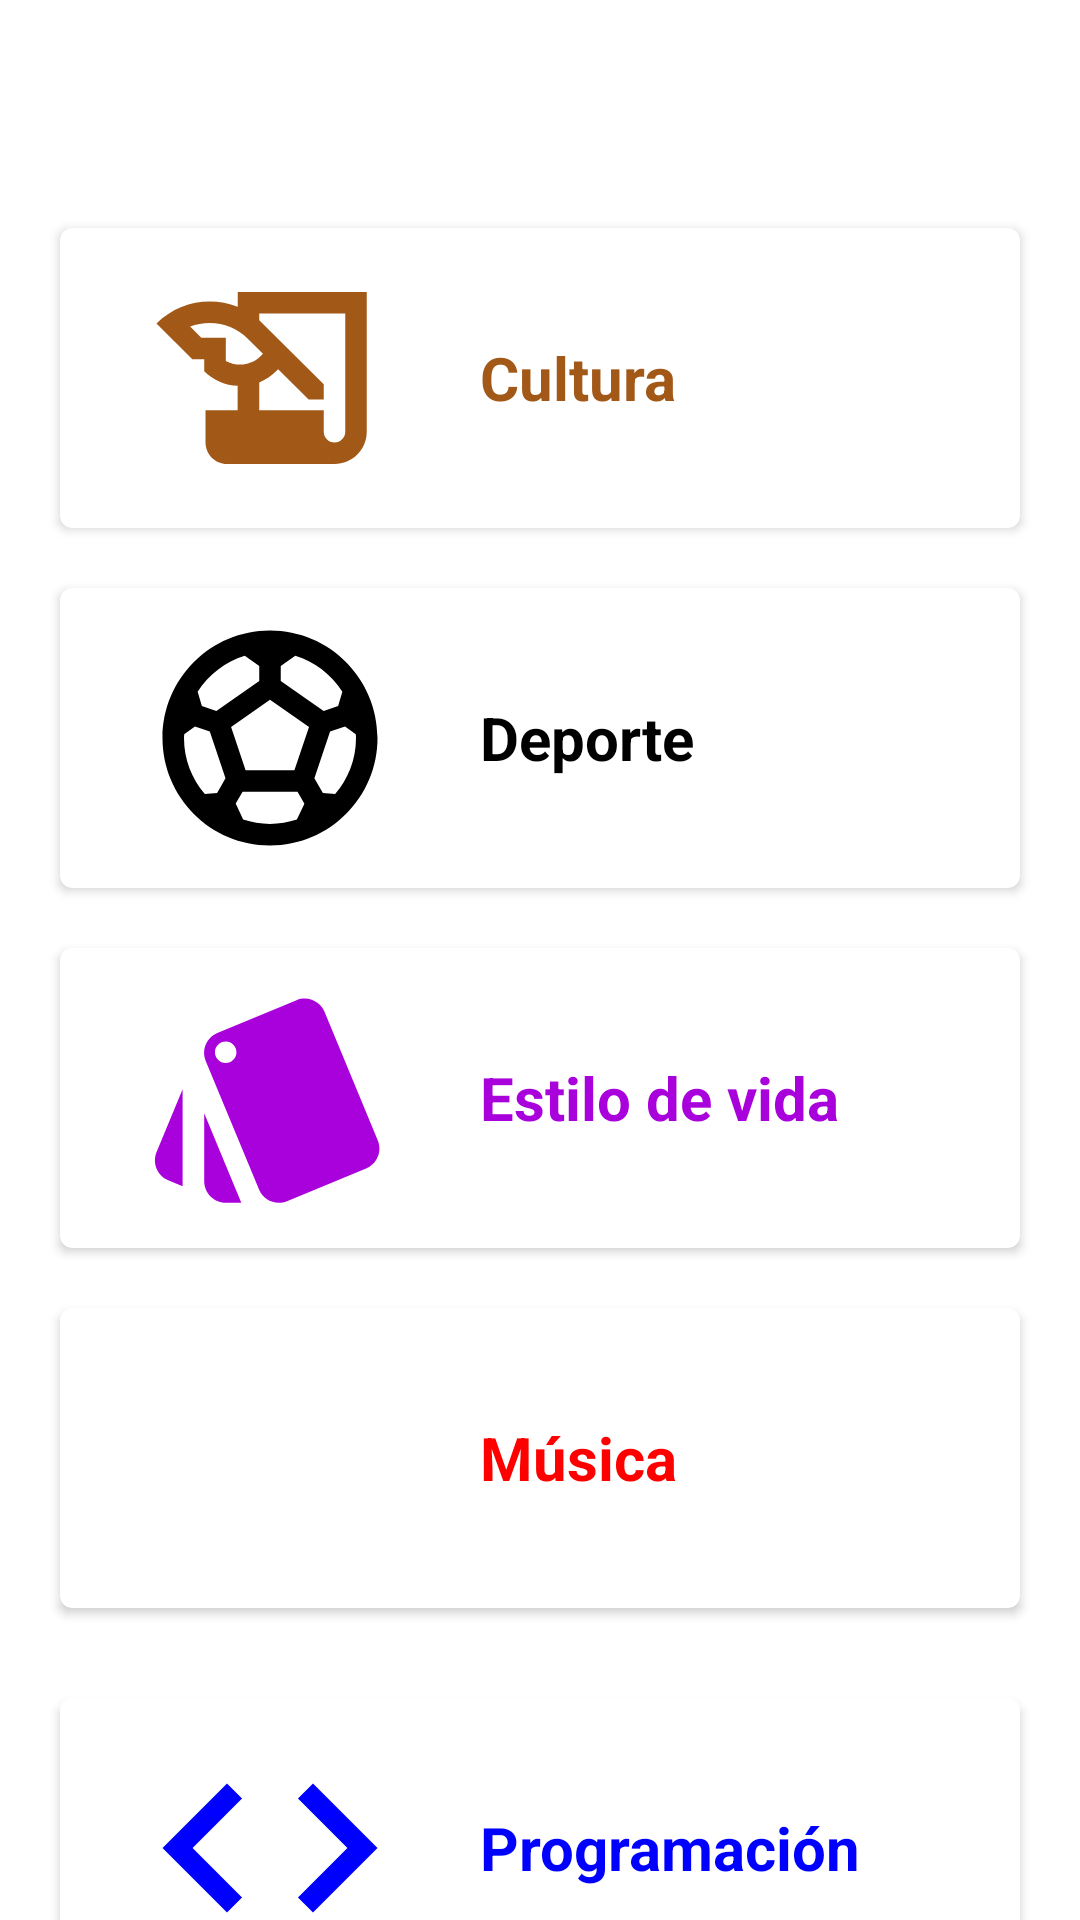

Reconstruct the res/layout file that produces this screen, plus the resources it refers to.
<!-- AndroidManifest.xml: application theme Theme.Blueshare -->
<!-- res/layout/fragment_categories.xml -->
<?xml version="1.0" encoding="utf-8"?>
<FrameLayout xmlns:android="http://schemas.android.com/apk/res/android"
    xmlns:app="http://schemas.android.com/apk/res-auto"
    xmlns:tools="http://schemas.android.com/tools"
    android:layout_width="match_parent"
    android:layout_height="match_parent"
    android:layout_marginBottom="?attr/actionBarSize"
    tools:context=".fragments.CategoriesFragment">

    <include layout="@layout/action_bar_toolbar" />

    <androidx.core.widget.NestedScrollView
        android:layout_width="match_parent"
        android:layout_height="match_parent">

        <LinearLayout
            android:layout_width="match_parent"
            android:layout_height="match_parent"
            android:layout_marginTop="?attr/actionBarSize"
            android:orientation="vertical">

            <com.google.android.material.card.MaterialCardView
                android:id="@+id/cardViewCulture"
                android:layout_width="match_parent"
                android:layout_height="wrap_content"
                android:layout_gravity="center_vertical"
                android:layout_marginStart="20dp"
                android:layout_marginTop="20dp"
                android:layout_marginEnd="20dp"
                android:layout_marginBottom="10dp"
                android:layout_weight="1"
                app:cardElevation="2dp">

                <LinearLayout
                    android:layout_width="match_parent"
                    android:layout_height="match_parent"
                    android:layout_marginLeft="20dp"
                    android:layout_marginRight="20dp"
                    android:orientation="horizontal">

                    <com.google.android.material.imageview.ShapeableImageView
                        android:layout_width="100dp"
                        android:layout_height="100dp"
                        android:layout_gravity="center_vertical"
                        android:padding="7dp"
                        android:src="@drawable/ic_category_culture" />

                    <com.google.android.material.textview.MaterialTextView
                        android:layout_width="wrap_content"
                        android:layout_height="match_parent"
                        android:layout_marginStart="20dp"
                        android:gravity="center_vertical"
                        android:text="@string/culture"
                        android:textColor="#A25918"
                        android:textSize="20sp"
                        android:textStyle="bold" />
                </LinearLayout>

            </com.google.android.material.card.MaterialCardView>

            <com.google.android.material.card.MaterialCardView
                android:id="@+id/cardViewSport"
                android:layout_width="match_parent"
                android:layout_height="wrap_content"
                android:layout_gravity="center_vertical"
                android:layout_marginStart="20dp"
                android:layout_marginTop="10dp"
                android:layout_marginEnd="20dp"
                android:layout_marginBottom="10dp"
                android:layout_weight="1"
                app:cardElevation="2dp">

                <LinearLayout
                    android:layout_width="match_parent"
                    android:layout_height="match_parent"
                    android:layout_marginLeft="20dp"
                    android:layout_marginRight="20dp"
                    android:orientation="horizontal">

                    <com.google.android.material.imageview.ShapeableImageView
                        android:layout_width="100dp"
                        android:layout_height="100dp"
                        android:layout_gravity="center_vertical"
                        android:padding="7dp"
                        android:src="@drawable/ic_category_sports" />

                    <com.google.android.material.textview.MaterialTextView
                        android:layout_width="wrap_content"
                        android:layout_height="match_parent"
                        android:layout_marginStart="20dp"
                        android:gravity="center_vertical"
                        android:text="@string/sports"
                        android:textColor="@color/black"
                        android:textSize="20sp"
                        android:textStyle="bold" />
                </LinearLayout>

            </com.google.android.material.card.MaterialCardView>

            <com.google.android.material.card.MaterialCardView
                android:id="@+id/cardViewLifestyle"
                android:layout_width="match_parent"
                android:layout_height="wrap_content"
                android:layout_gravity="center_vertical"
                android:layout_marginStart="20dp"
                android:layout_marginTop="10dp"
                android:layout_marginEnd="20dp"
                android:layout_marginBottom="10dp"
                android:layout_weight="1"
                app:cardElevation="2dp">

                <LinearLayout
                    android:layout_width="match_parent"
                    android:layout_height="match_parent"
                    android:layout_marginLeft="20dp"
                    android:layout_marginRight="20dp"
                    android:orientation="horizontal">

                    <com.google.android.material.imageview.ShapeableImageView
                        android:layout_width="100dp"
                        android:layout_height="100dp"
                        android:layout_gravity="center_vertical"
                        android:padding="7dp"
                        android:src="@drawable/ic_category_lifestyle" />

                    <com.google.android.material.textview.MaterialTextView
                        android:layout_width="wrap_content"
                        android:layout_height="match_parent"
                        android:layout_marginStart="20dp"
                        android:gravity="center_vertical"
                        android:text="@string/lifestyle"
                        android:textColor="#A901DB"
                        android:textSize="20sp"
                        android:textStyle="bold" />
                </LinearLayout>

            </com.google.android.material.card.MaterialCardView>

            <com.google.android.material.card.MaterialCardView
                android:id="@+id/cardViewMusic"
                android:layout_width="match_parent"
                android:layout_height="wrap_content"
                android:layout_gravity="center_vertical"
                android:layout_marginStart="20dp"
                android:layout_marginTop="10dp"
                android:layout_marginEnd="20dp"
                android:layout_marginBottom="10dp"
                android:layout_weight="1"
                app:cardElevation="2dp">

                <LinearLayout
                    android:layout_width="match_parent"
                    android:layout_height="match_parent"
                    android:layout_marginLeft="20dp"
                    android:layout_marginRight="20dp"
                    android:orientation="horizontal">

                    <com.google.android.material.imageview.ShapeableImageView
                        android:layout_width="100dp"
                        android:layout_height="100dp"
                        android:layout_gravity="center_vertical"
                        android:padding="7dp"
                        android:src="@drawable/ic_category_music" />

                    <com.google.android.material.textview.MaterialTextView
                        android:layout_width="wrap_content"
                        android:layout_height="match_parent"
                        android:layout_marginStart="20dp"
                        android:gravity="center_vertical"
                        android:text="@string/music"
                        android:textColor="#FF0000"
                        android:textSize="20sp"
                        android:textStyle="bold" />
                </LinearLayout>

            </com.google.android.material.card.MaterialCardView>

            <com.google.android.material.card.MaterialCardView
                android:id="@+id/cardViewProgramation"
                android:layout_width="match_parent"
                android:layout_height="wrap_content"
                android:layout_gravity="center_vertical"
                android:layout_margin="20dp"
                android:layout_weight="1"
                app:cardElevation="2dp">

                <LinearLayout
                    android:layout_width="match_parent"
                    android:layout_height="match_parent"
                    android:layout_marginLeft="20dp"
                    android:layout_marginRight="20dp"
                    android:orientation="horizontal">

                    <com.google.android.material.imageview.ShapeableImageView
                        android:layout_width="100dp"
                        android:layout_height="100dp"
                        android:layout_gravity="center_vertical"
                        android:padding="7dp"
                        android:src="@drawable/ic_category_programation" />

                    <com.google.android.material.textview.MaterialTextView
                        android:layout_width="wrap_content"
                        android:layout_height="match_parent"
                        android:layout_marginStart="20dp"
                        android:gravity="center_vertical"
                        android:text="@string/programation"
                        android:textColor="#0000FF"
                        android:textSize="20sp"
                        android:textStyle="bold" />
                </LinearLayout>

            </com.google.android.material.card.MaterialCardView>

            <com.google.android.material.card.MaterialCardView
                android:id="@+id/cardViewVideogames"
                android:layout_width="match_parent"
                android:layout_height="wrap_content"
                android:layout_gravity="center_vertical"
                android:layout_margin="20dp"
                android:layout_weight="1"
                app:cardElevation="2dp">

                <LinearLayout
                    android:layout_width="match_parent"
                    android:layout_height="match_parent"
                    android:layout_marginLeft="20dp"
                    android:layout_marginRight="20dp"
                    android:orientation="horizontal">

                    <com.google.android.material.imageview.ShapeableImageView
                        android:layout_width="100dp"
                        android:layout_height="100dp"
                        android:layout_gravity="center_vertical"
                        android:padding="7dp"
                        android:src="@drawable/ic_category_videogames" />

                    <com.google.android.material.textview.MaterialTextView
                        android:layout_width="wrap_content"
                        android:layout_height="match_parent"
                        android:layout_marginStart="20dp"
                        android:gravity="center_vertical"
                        android:text="@string/videogames"
                        android:textColor="#008000"
                        android:textSize="20sp"
                        android:textStyle="bold" />
                </LinearLayout>
            </com.google.android.material.card.MaterialCardView>
        </LinearLayout>
    </androidx.core.widget.NestedScrollView>
</FrameLayout>
<!-- res/layout/action_bar_toolbar.xml (included above) -->
<?xml version="1.0" encoding="utf-8"?>
<com.google.android.material.appbar.AppBarLayout xmlns:android="http://schemas.android.com/apk/res/android"
    xmlns:app="http://schemas.android.com/apk/res-auto"
    android:layout_width="match_parent"
    android:layout_height="wrap_content">

    <com.google.android.material.appbar.MaterialToolbar
        android:id="@+id/toolbar"
        android:layout_width="match_parent"
        android:layout_height="?attr/actionBarSize"
        android:background="@color/colorAccent"
        android:theme="@style/ToolbarName"
        app:titleTextColor="@color/colorPrimary" />
</com.google.android.material.appbar.AppBarLayout>
<!-- resources referenced by this layout -->
<resources>
  <color name="black">#000000</color>
  <color name="colorAccent">#FFFFFF</color>
  <color name="colorPrimary">#1876f2</color>
  <!-- drawable ic_category_lifestyle (drawable) -->
  <vector android:height="24dp" android:tint="#A901DB"
      android:viewportHeight="24" android:viewportWidth="24"
      android:width="24dp" xmlns:android="http://schemas.android.com/apk/res/android">
      <path android:fillColor="@android:color/white" android:pathData="M2.53,19.65l1.34,0.56v-9.03l-2.43,5.86c-0.41,1.02 0.08,2.19 1.09,2.61zM22.03,15.95L17.07,3.98c-0.31,-0.75 -1.04,-1.21 -1.81,-1.23 -0.26,0 -0.53,0.04 -0.79,0.15L7.1,5.95c-0.75,0.31 -1.21,1.03 -1.23,1.8 -0.01,0.27 0.04,0.54 0.15,0.8l4.96,11.97c0.31,0.76 1.05,1.22 1.83,1.23 0.26,0 0.52,-0.05 0.77,-0.15l7.36,-3.05c1.02,-0.42 1.51,-1.59 1.09,-2.6zM7.88,8.75c-0.55,0 -1,-0.45 -1,-1s0.45,-1 1,-1 1,0.45 1,1 -0.45,1 -1,1zM5.88,19.75c0,1.1 0.9,2 2,2h1.45l-3.45,-8.34v6.34z"/>
  </vector>
  <!-- drawable ic_category_programation (drawable) -->
  <vector android:height="24dp" android:tint="#0000FF"
      android:viewportHeight="24" android:viewportWidth="24"
      android:width="24dp" xmlns:android="http://schemas.android.com/apk/res/android">
      <path android:fillColor="@android:color/white" android:pathData="M9.4,16.6L4.8,12l4.6,-4.6L8,6l-6,6 6,6 1.4,-1.4zM14.6,16.6l4.6,-4.6 -4.6,-4.6L16,6l6,6 -6,6 -1.4,-1.4z"/>
  </vector>
  <!-- drawable ic_category_videogames (drawable) -->
  <vector android:height="24dp" android:tint="#008000"
      android:viewportHeight="24" android:viewportWidth="24"
      android:width="24dp" xmlns:android="http://schemas.android.com/apk/res/android">
      <path android:fillColor="@android:color/white" android:pathData="M21,6L3,6c-1.1,0 -2,0.9 -2,2v8c0,1.1 0.9,2 2,2h18c1.1,0 2,-0.9 2,-2L23,8c0,-1.1 -0.9,-2 -2,-2zM11,13L8,13v3L6,16v-3L3,13v-2h3L6,8h2v3h3v2zM15.5,15c-0.83,0 -1.5,-0.67 -1.5,-1.5s0.67,-1.5 1.5,-1.5 1.5,0.67 1.5,1.5 -0.67,1.5 -1.5,1.5zM19.5,12c-0.83,0 -1.5,-0.67 -1.5,-1.5S18.67,9 19.5,9s1.5,0.67 1.5,1.5 -0.67,1.5 -1.5,1.5z"/>
  </vector>
  <string name="culture">Cultura</string>
  <string name="lifestyle">Estilo de vida</string>
  <string name="music">Música</string>
  <string name="programation">Programación</string>
  <string name="sports">Deporte</string>
  <string name="videogames">Videojuegos</string>
  <style name="ToolbarName" parent="ThemeOverlay.MaterialComponents.Dark.ActionBar">
          <item name="colorControlNormal">@color/colorPrimary</item>
          <item name="titleTextColor">@color/colorPrimary</item>
          <item name="android:textColor">@color/black</item>
      </style>
  <style name="Theme.Blueshare" parent="Theme.MaterialComponents.Light.NoActionBar">
          
          <item name="colorPrimary">@color/colorPrimary</item>
          <item name="colorPrimaryVariant">@color/colorPrimaryDark</item>
          <item name="colorOnPrimary">@color/colorAccent</item>
          
          <item name="colorSecondary">@color/colorPrimary</item>
          <item name="colorSecondaryVariant">@color/colorPrimaryDark</item>
          <item name="colorOnSecondary">@color/colorAccent</item>
          
          <item name="android:statusBarColor" tools:targetApi="l">?attr/colorPrimaryVariant</item>
          
          <item name="android:windowActivityTransitions">true</item>
      </style>
  <color name="colorPrimaryDark">#1876f2</color>
</resources>
